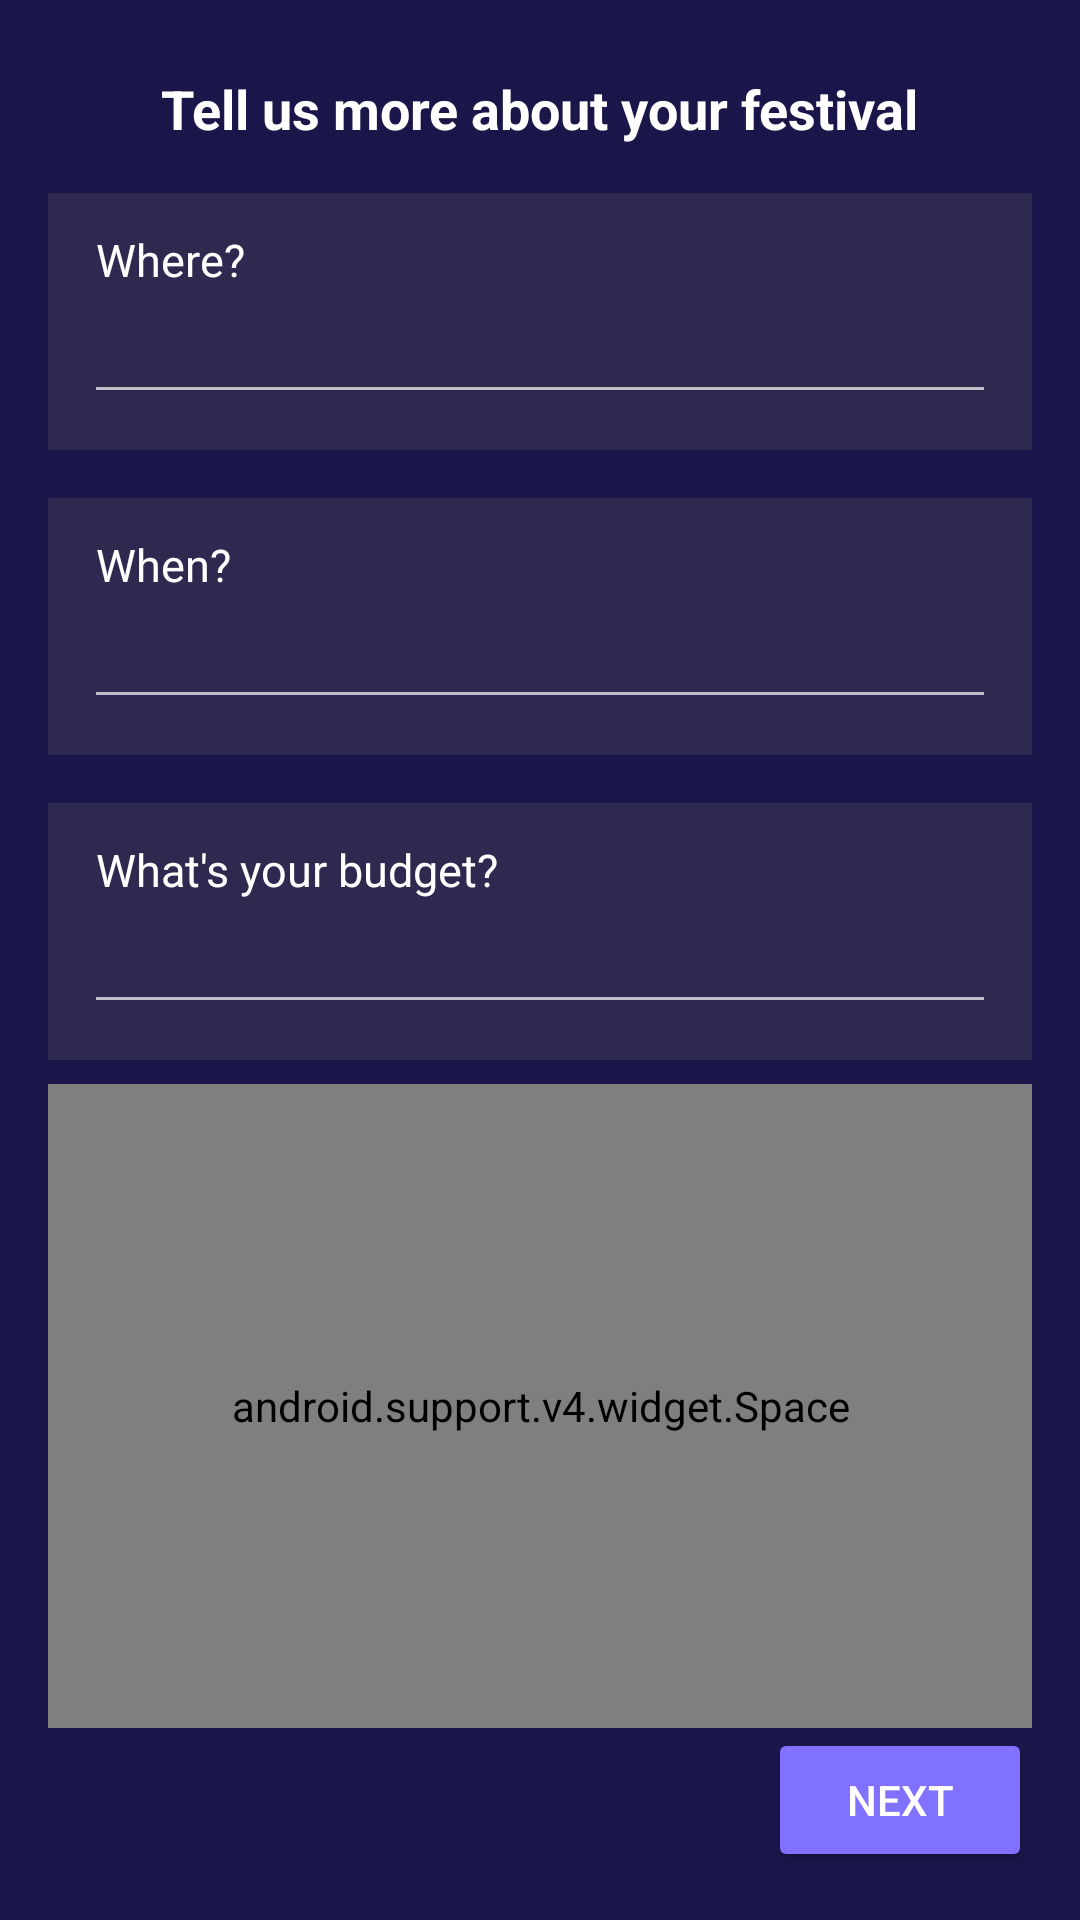

Write the Android layout XML for this screen, with the resource values it uses.
<!-- AndroidManifest.xml: application theme AppTheme -->
<!-- res/layout/activity_festival_info.xml -->
<?xml version="1.0" encoding="utf-8"?>
<LinearLayout xmlns:android="http://schemas.android.com/apk/res/android"
    android:layout_width="match_parent"
    android:layout_height="match_parent"
    android:background="@color/colorPrimary"
    android:orientation="vertical"
    android:paddingBottom="16dp"
    android:paddingLeft="16dp"
    android:paddingRight="16dp"
    android:paddingTop="16dp">

    <TextView
        android:layout_width="wrap_content"
        android:layout_height="wrap_content"
        android:layout_gravity="center"
        android:padding="8dp"
        android:text="Tell us more about your festival"
        android:textAppearance="@style/TextTitle" />

    <LinearLayout style="@style/InfoBox">

        <TextView
            style="@style/InfoLabel"
            android:text="Where?" />

        <EditText
            android:layout_width="match_parent"
            android:layout_height="wrap_content" />
    </LinearLayout>


    <LinearLayout
        android:id="@+id/date_box"
        style="@style/InfoBox">

        <TextView
            style="@style/InfoLabel"
            android:text="When?" />

        <EditText
            android:id="@+id/date"
            android:layout_width="match_parent"
            android:layout_height="wrap_content"
            android:inputType="date" />
    </LinearLayout>

    <LinearLayout style="@style/InfoBox">

        <TextView
            style="@style/InfoLabel"
            android:text="What's your budget?" />

        <EditText
            android:id="@+id/budget"
            android:layout_width="match_parent"
            android:layout_height="wrap_content"
            android:inputType="numberSigned" />
    </LinearLayout>

    <android.support.v4.widget.Space
        android:layout_width="match_parent"
        android:layout_height="0dp"
        android:layout_weight="1" />

    <Button
        android:id="@+id/next"
        style="@style/Widget.AppCompat.Button.Colored"
        android:layout_width="wrap_content"
        android:layout_height="wrap_content"
        android:layout_gravity="right"
        android:padding="12dp"
        android:text="NEXT"
        android:textColor="@color/white" />

</LinearLayout>
<!-- resources referenced by this layout -->
<resources>
  <color name="colorPrimary">#1B164A </color>
  <color name="white">#FFFFFF</color>
  <style name="InfoBox">
          <item name="android:layout_width">match_parent</item>
          <item name="android:layout_height">wrap_content</item>
          <item name="android:layout_marginBottom">8dp</item>
          <item name="android:layout_marginTop">8dp</item>
          <item name="android:background">#2d294f</item>
          <item name="android:orientation">vertical</item>
          <item name="android:paddingBottom">12dp</item>
          <item name="android:paddingLeft">12dp</item>
          <item name="android:paddingRight">12dp</item>
          <item name="android:paddingTop">12dp</item>
      </style>
  <style name="InfoLabel">
          <item name="android:layout_width">wrap_content</item>
          <item name="android:layout_height">wrap_content</item>
          <item name="android:textColor">@color/white</item>
          <item name="android:textSize">15sp</item>
          <item name="android:layout_marginLeft">4dp</item>
      </style>
  <style name="TextTitle">
          <item name="android:textSize">18sp</item>
          <item name="android:textColor">@color/white</item>
          <item name="android:textStyle">bold</item>
      </style>
  <style name="AppTheme" parent="Theme.AppCompat.NoActionBar">
          
          <item name="colorPrimary">#1B164A</item>
          <item name="colorPrimaryDark">#100D2E</item>
          <item name="colorAccent">#8071FF</item>
      </style>
</resources>
